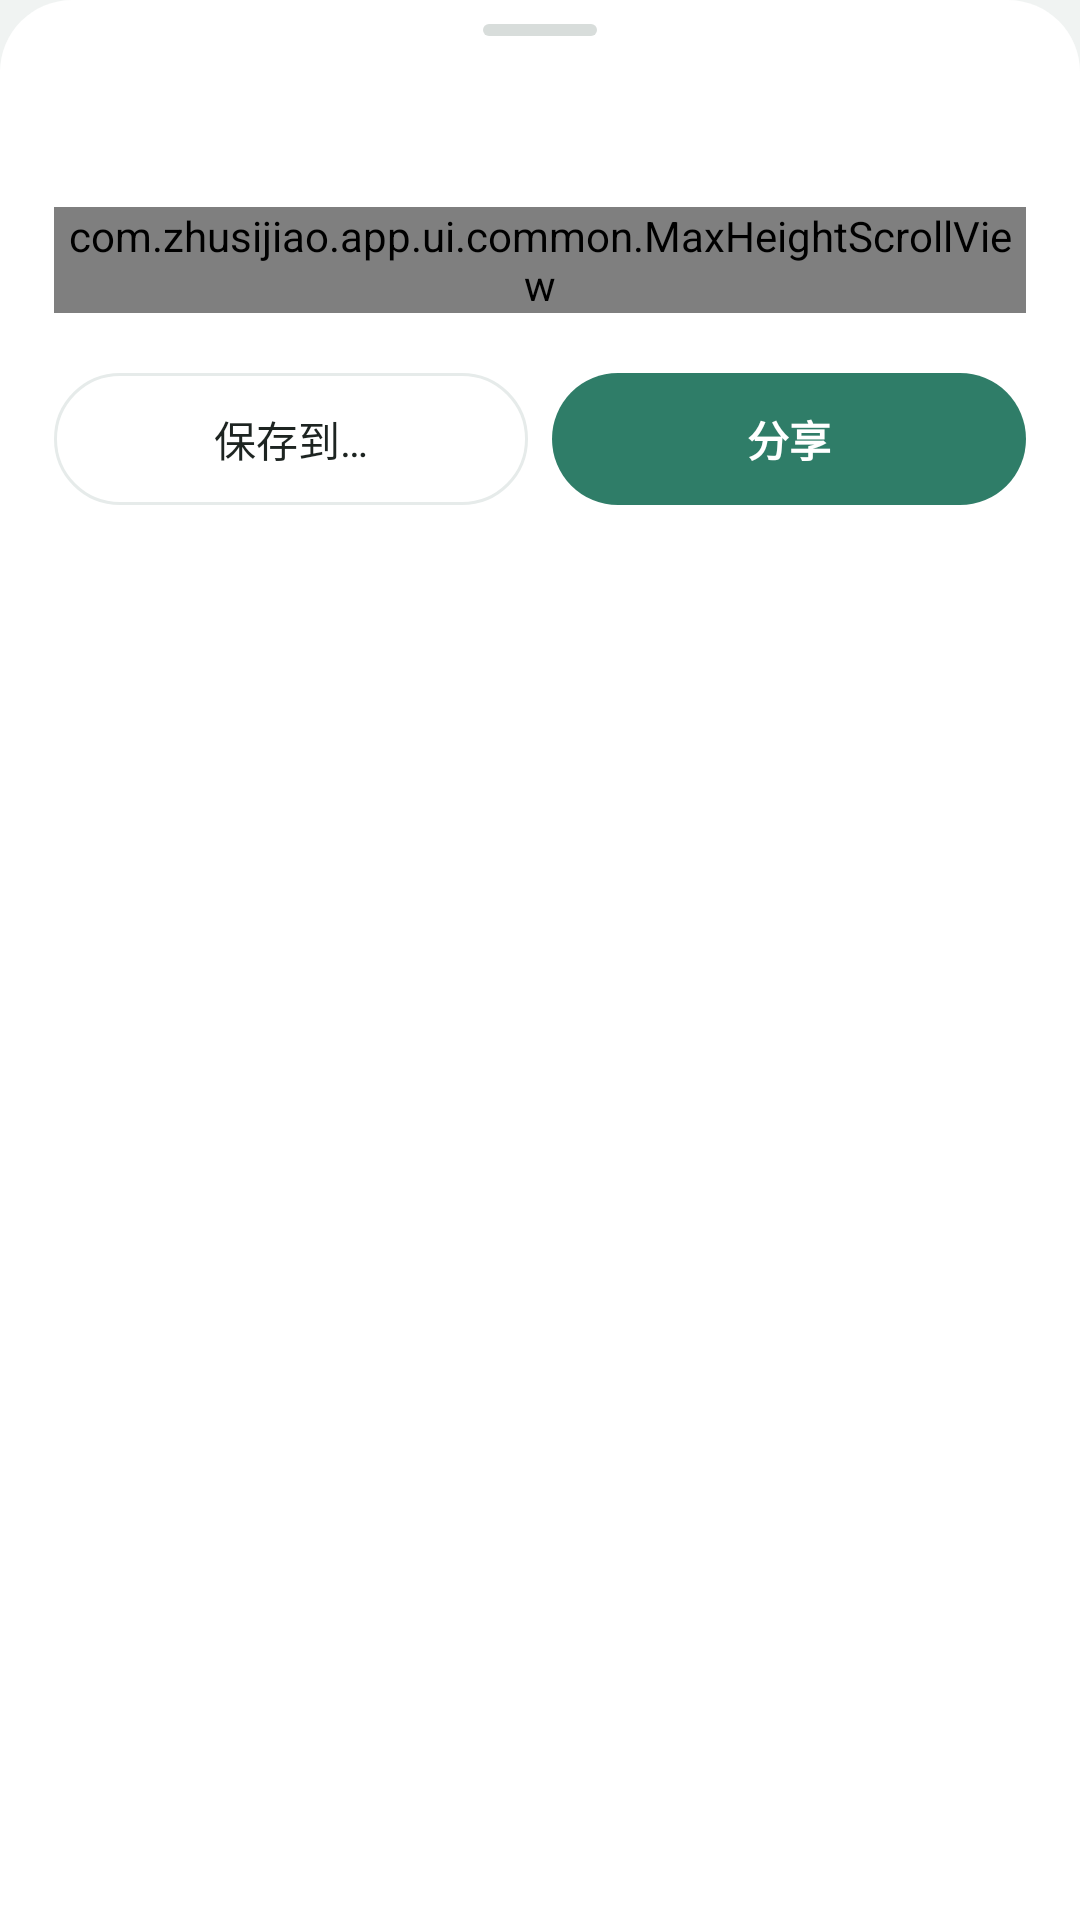

The Android layout XML behind this screen, and the referenced resources:
<!-- AndroidManifest.xml: application theme Theme.Zhusijiao -->
<!-- res/layout/dialog_export.xml -->
<?xml version="1.0" encoding="utf-8"?>
<LinearLayout xmlns:android="http://schemas.android.com/apk/res/android"
    xmlns:tools="http://schemas.android.com/tools"
    android:layout_width="match_parent"
    android:layout_height="wrap_content"
    android:background="@drawable/bg_sheet"
    android:orientation="vertical"
    style="@style/SheetRoot">

    <View style="@style/SheetHandle" />

    <TextView
        android:id="@+id/exportTitle"
        style="@style/SheetTitle" />

    <com.zhusijiao.app.ui.common.MaxHeightScrollView
        android:layout_width="match_parent"
        android:layout_height="wrap_content"
        android:layout_marginTop="20dp">

        <LinearLayout
            android:layout_width="match_parent"
            android:layout_height="wrap_content"
            android:orientation="vertical">

            <com.zhusijiao.app.ui.common.SegmentedChoiceView
                android:id="@+id/exportFormat"
                android:layout_width="match_parent"
                android:layout_height="wrap_content" />

            
            <TextView
                android:id="@+id/exportError"
                android:layout_width="match_parent"
                android:layout_height="wrap_content"
                android:layout_marginTop="8dp"
                android:text="@string/export_need_dates"
                android:textColor="@color/danger"
                android:textSize="@dimen/text_caption"
                android:visibility="gone" />

            <LinearLayout
                style="@style/FormGroup"
                android:layout_marginTop="16dp">

                <LinearLayout
                    android:id="@+id/exportWeeksRow"
                    style="@style/FormRow"
                    android:clickable="true"
                    android:focusable="true">

                    <TextView
                        style="@style/FormRowLabel"
                        android:text="@string/export_weeks_label" />

                    <TextView
                        android:id="@+id/exportWeeksValue"
                        style="@style/FormRowValue" />

                    <TextView style="@style/FormRowChevron" />
                </LinearLayout>

                <View
                    android:id="@+id/exportWeeksDivider"
                    style="@style/FormDivider" />

                <LinearLayout
                    android:id="@+id/exportAlarmRow"
                    style="@style/FormRow"
                    android:visibility="gone">

                    <TextView
                        style="@style/FormRowLabel"
                        android:text="@string/export_alarm_label" />

                    <com.zhusijiao.app.ui.common.SegmentedChoiceView
                        android:id="@+id/exportAlarm"
                        android:layout_width="0dp"
                        android:layout_height="wrap_content"
                        android:layout_weight="1" />
                </LinearLayout>

                <View
                    android:id="@+id/exportAlarmDivider"
                    style="@style/FormDivider"
                    android:visibility="gone" />

                
                <LinearLayout
                    android:id="@+id/exportExtrasRow"
                    style="@style/FormRow"
                    android:clickable="true"
                    android:focusable="false"
                    android:importantForAccessibility="no"
                    tools:ignore="KeyboardInaccessibleWidget">

                    <TextView
                        style="@style/FormRowLabel"
                        android:layout_width="0dp"
                        android:layout_weight="1"
                        android:text="@string/export_include_extras" />

                    <com.zhusijiao.app.ui.common.ToggleView
                        android:id="@+id/exportExtrasToggle"
                        android:layout_width="50dp"
                        android:layout_height="32dp"
                        android:contentDescription="@string/export_include_extras" />
                </LinearLayout>

                <View style="@style/FormDivider" />

                <LinearLayout
                    android:id="@+id/exportEventsRow"
                    style="@style/FormRow"
                    android:clickable="true"
                    android:focusable="false"
                    android:importantForAccessibility="no"
                    tools:ignore="KeyboardInaccessibleWidget">

                    <TextView
                        style="@style/FormRowLabel"
                        android:layout_width="0dp"
                        android:layout_weight="1"
                        android:text="@string/export_include_events" />

                    <com.zhusijiao.app.ui.common.ToggleView
                        android:id="@+id/exportEventsToggle"
                        android:layout_width="50dp"
                        android:layout_height="32dp"
                        android:contentDescription="@string/export_include_events" />
                </LinearLayout>

                <View style="@style/FormDivider" />

                <LinearLayout
                    android:id="@+id/exportLeavesRow"
                    style="@style/FormRow"
                    android:clickable="true"
                    android:focusable="false"
                    android:importantForAccessibility="no"
                    tools:ignore="KeyboardInaccessibleWidget">

                    <TextView
                        style="@style/FormRowLabel"
                        android:layout_width="0dp"
                        android:layout_weight="1"
                        android:text="@string/export_include_leaves" />

                    <com.zhusijiao.app.ui.common.ToggleView
                        android:id="@+id/exportLeavesToggle"
                        android:layout_width="50dp"
                        android:layout_height="32dp"
                        android:contentDescription="@string/export_include_leaves" />
                </LinearLayout>
            </LinearLayout>
        </LinearLayout>
    </com.zhusijiao.app.ui.common.MaxHeightScrollView>

    <LinearLayout
        android:layout_width="match_parent"
        android:layout_height="wrap_content"
        android:layout_marginTop="20dp"
        android:orientation="horizontal">

        <TextView
            android:id="@+id/exportSave"
            android:layout_width="0dp"
            android:layout_height="44dp"
            android:layout_marginEnd="8dp"
            android:layout_weight="1"
            android:background="@drawable/bg_ghost_button"
            android:clickable="true"
            android:focusable="true"
            android:gravity="center"
            android:text="@string/export_save"
            android:textColor="@color/text_primary"
            android:textSize="@dimen/text_body" />

        <TextView
            android:id="@+id/exportShare"
            style="@style/PrimaryButton"
            android:layout_width="0dp"
            android:layout_height="44dp"
            android:layout_weight="1"
            android:text="@string/export_share"
            android:textSize="@dimen/text_body" />
    </LinearLayout>
</LinearLayout>
<!-- resources referenced by this layout -->
<resources>
  <color name="danger">#b44c48</color>
  <color name="text_primary">#1d2421</color>
  <dimen name="text_body">14sp</dimen>
  <dimen name="text_caption">11sp</dimen>
  <!-- drawable bg_sheet (drawable) -->
  <?xml version="1.0" encoding="utf-8"?>
  
  <shape xmlns:android="http://schemas.android.com/apk/res/android" android:shape="rectangle">
      <solid android:color="@color/surface" />
      <corners android:topLeftRadius="@dimen/radius_xl" android:topRightRadius="@dimen/radius_xl" />
  </shape>
  <string name="export_alarm_label">提醒</string>
  <string name="export_include_events">日程</string>
  <string name="export_include_extras">自加课程</string>
  <string name="export_include_leaves">请假</string>
  <string name="export_need_dates">没有开学日期，不能导出日历</string>
  <string name="export_save">保存到…</string>
  <string name="export_share">分享</string>
  <string name="export_weeks_label">周次</string>
  <style name="FormDivider">
          <item name="android:layout_width">match_parent</item>
          <item name="android:layout_height">1px</item>
          <item name="android:layout_marginStart">16dp</item>
          <item name="android:background">@color/divider</item>
      </style>
  <style name="FormGroup">
          <item name="android:layout_width">match_parent</item>
          <item name="android:layout_height">wrap_content</item>
          <item name="android:background">@drawable/bg_card</item>
          <item name="android:orientation">vertical</item>
      </style>
  <style name="SheetHandle">
          <item name="android:layout_width">38dp</item>
          <item name="android:layout_height">4dp</item>
          <item name="android:layout_gravity">center_horizontal</item>
          <item name="android:layout_marginBottom">16dp</item>
          <item name="android:background">@drawable/bg_sheet_handle</item>
      </style>
  <style name="SheetRoot">
          <item name="android:paddingStart">18dp</item>
          <item name="android:paddingTop">8dp</item>
          <item name="android:paddingEnd">18dp</item>
          <item name="android:paddingBottom">16dp</item>
      </style>
  <color name="hover_bg">#f2f5f4</color>
  <color name="line">#e6ebea</color>
  <dimen name="button_radius">@dimen/radius_pill</dimen>
  <color name="surface">#ffffff</color>
  <dimen name="radius_xl">24dp</dimen>
  <color name="divider">#edf0ef</color>
  <!-- drawable bg_card (drawable) -->
  <?xml version="1.0" encoding="utf-8"?>
  <shape xmlns:android="http://schemas.android.com/apk/res/android" android:shape="rectangle">
      <solid android:color="@color/surface" />
      <corners android:radius="@dimen/card_radius_lg" />
  </shape>
  <color name="text_secondary">#5f6965</color>
  <dimen name="button_min_height">44dp</dimen>
  <dimen name="text_button">@dimen/text_subtitle</dimen>
  <!-- drawable bg_sheet_handle (drawable) -->
  <?xml version="1.0" encoding="utf-8"?>
  
  <shape xmlns:android="http://schemas.android.com/apk/res/android" android:shape="rectangle">
      <solid android:color="@color/sheet_handle" />
      <corners android:radius="4dp" />
  </shape>
  <dimen name="text_title">18sp</dimen>
  <color name="accent">#2f7d68</color>
  <color name="background">#f0f3f2</color>
  <dimen name="radius_pill">100dp</dimen>
  <dimen name="card_radius_lg">@dimen/radius_lg</dimen>
  <color name="arrow_grey">#a2aaa6</color>
  <color name="accent_strong">#246b57</color>
  <dimen name="text_subtitle">16sp</dimen>
  <color name="sheet_handle">#d8dddb</color>
  <style name="DialogButton" parent="Widget.AppCompat.Button.ButtonBar.AlertDialog">
          <item name="android:textColor">@color/accent</item>
          <item name="android:textStyle">bold</item>
      </style>
  <dimen name="radius_lg">18dp</dimen>
</resources>
